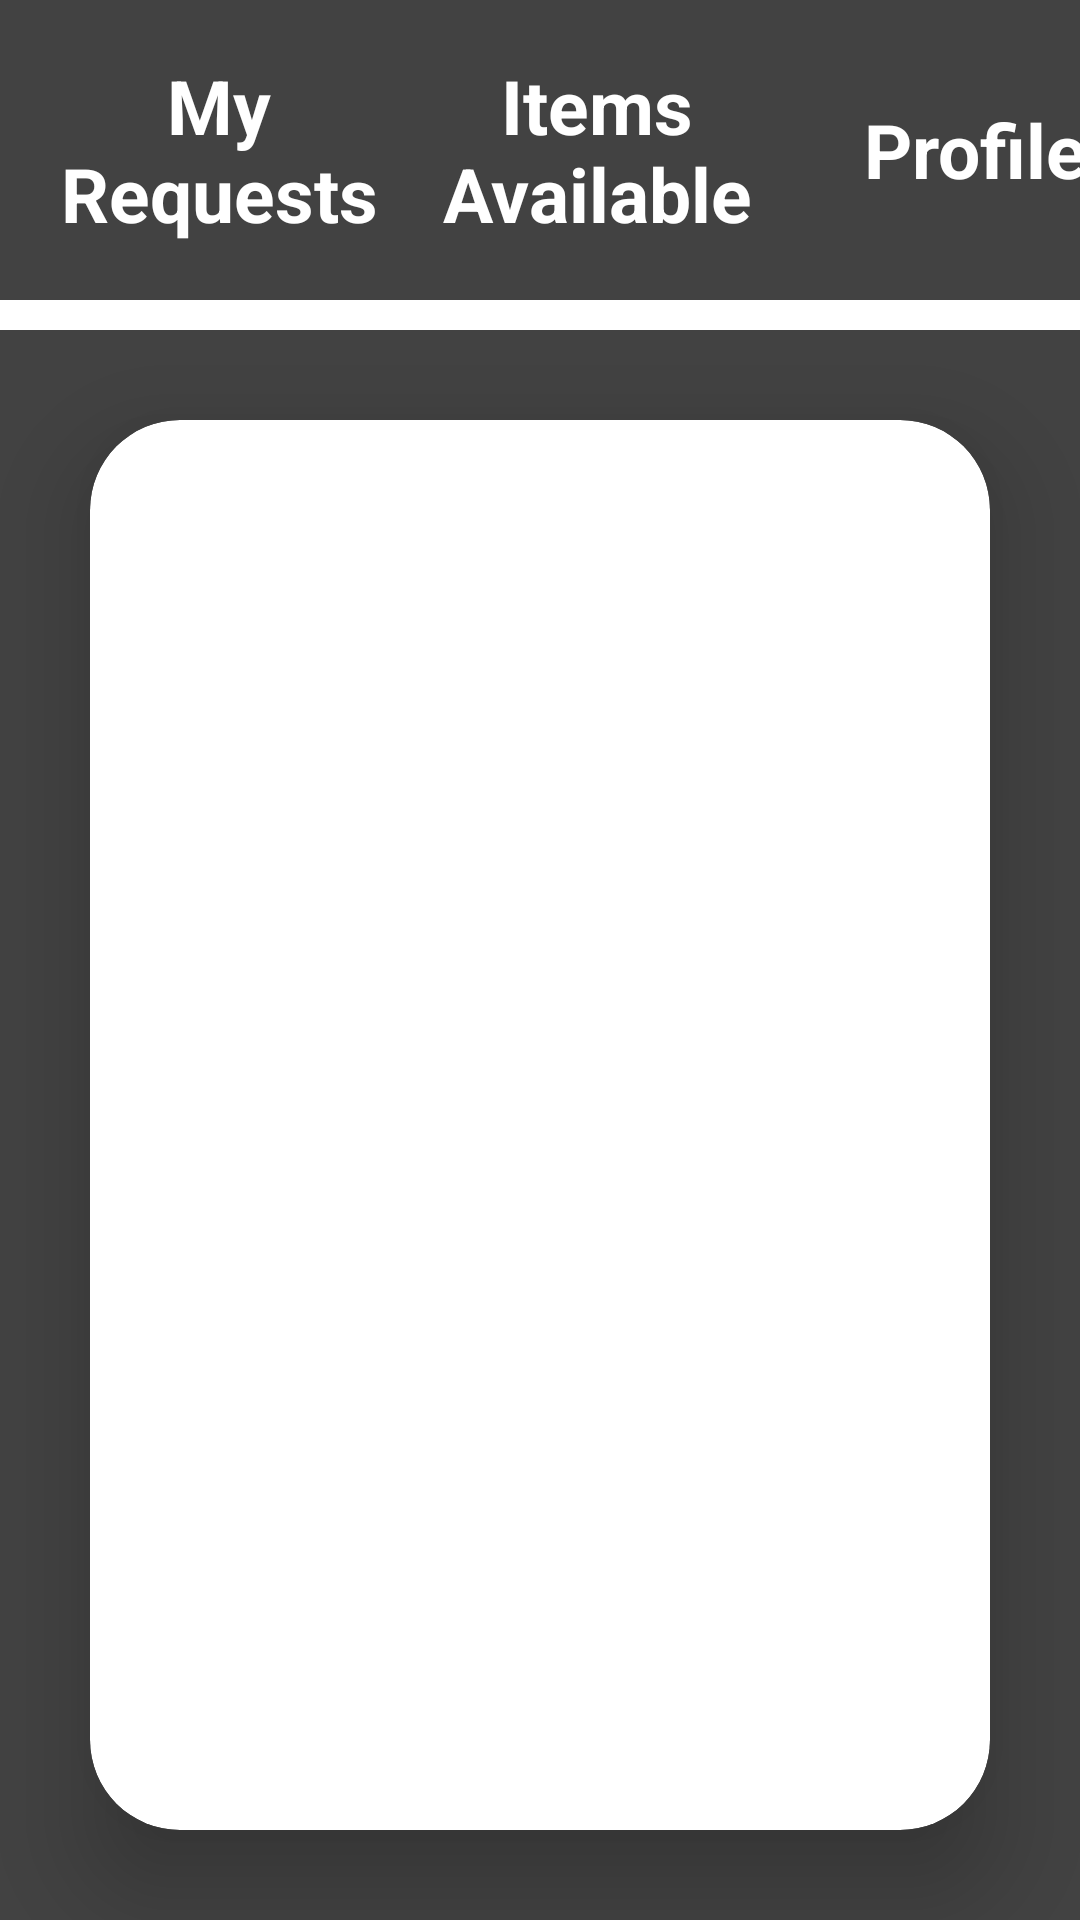

Write the Android layout XML for this screen, with the resource values it uses.
<!-- AndroidManifest.xml: application theme Theme.VidyaDaan -->
<!-- res/layout/activity_ngo_item_available.xml -->
<?xml version="1.0" encoding="utf-8"?>
<LinearLayout xmlns:android="http://schemas.android.com/apk/res/android"
    xmlns:app="http://schemas.android.com/apk/res-auto"
    xmlns:tools="http://schemas.android.com/tools"
    android:layout_width="match_parent"
    android:layout_height="match_parent"
    android:orientation="vertical"
    android:background="@color/cardview_dark_background"
    tools:context=".ngo_item_available">

    <LinearLayout
        android:layout_width="match_parent"
        android:layout_height="100dp"
        android:background="@color/cardview_dark_background"
        android:gravity="bottom">

        <TextView
            android:layout_width="126dp"
            android:layout_height="match_parent"
            android:layout_marginLeft="10dp"
            android:gravity="center"
            android:padding="3dp"
            android:id="@+id/reqId"
            android:text="My Requests"
            android:textColor="@color/white"
            android:textSize="25dp"
            android:textStyle="bold" />

        <TextView
            android:layout_width="126dp"
            android:layout_height="match_parent"
            android:gravity="center"
            android:padding="3dp"
            android:text="Items Available"
            android:textSize="25dp"
            android:textColor="@color/white"
            android:textStyle="bold"/>

        <TextView
            android:layout_width="126dp"
            android:layout_height="match_parent"
            android:gravity="center"
            android:padding="3dp"
            android:text="Profile"
            android:id="@+id/prof_text"
            android:textSize="25dp"
            android:textColor="@color/white"
            android:textStyle="bold"/>

    </LinearLayout>


    <LinearLayout
        android:layout_width="match_parent"
        android:layout_height="10dp"
        android:orientation="vertical"
        android:background="@color/white"
        app:cornerRadius="25dp"/>
    <LinearLayout
        android:layout_width="match_parent"
        android:layout_height="match_parent"
        android:orientation="vertical"
        android:background="@drawable/loginbkg">

    <LinearLayout
        android:layout_width="match_parent"
        android:layout_height="match_parent">



        <androidx.cardview.widget.CardView
            android:layout_width="match_parent"
            android:layout_height="470dp"
            android:layout_margin="30dp"
            app:cardCornerRadius="30dp"
            app:cardElevation="20dp"
            android:background="@color/purple">
            <LinearLayout
                android:layout_width="match_parent"
                android:layout_height="match_parent"
                android:background="@color/purple">

                <androidx.recyclerview.widget.RecyclerView
                    android:layout_width="match_parent"
                    android:layout_height="match_parent"
                    android:id="@+id/recyclerview">

                </androidx.recyclerview.widget.RecyclerView>

            </LinearLayout>


        </androidx.cardview.widget.CardView>
    </LinearLayout>
    </LinearLayout>
</LinearLayout>
<!-- resources referenced by this layout -->
<resources>
  <style name="Theme.VidyaDaan" parent="Theme.MaterialComponents.DayNight.NoActionBar">
          
          <item name="colorPrimary">@color/purple_500</item>
          <item name="colorPrimaryVariant">@color/purple_700</item>
          <item name="colorOnPrimary">@color/white</item>
          
          <item name="colorSecondary">@color/teal_200</item>
          <item name="colorSecondaryVariant">@color/teal_700</item>
          <item name="colorOnSecondary">@color/black</item>
          
          <item name="android:statusBarColor" tools:targetApi="l">?attr/colorPrimaryVariant</item>
          
      </style>
  <!-- not gathered from this repository: default colours our renderer supplied (Android Studio template values) -->
  <color name="purple_500">#FF6200EE</color>
  <color name="purple_700">#FF3700B3</color>
  <color name="teal_200">#FF03DAC5</color>
  <color name="teal_700">#FF018786</color>
  <color name="black">#FF000000</color>
  <color name="white">#FFFFFFFF</color>
</resources>
